Run: headless pygame with SDL's dummy video driver; simulated clock (each Clock.tick advances the game by its frame time, no real sleeping); random seed 0; keys injected as events and as key.get_pressed() state; no mouse input; restart key SPACE tapped at the start of phases 3 and 4.
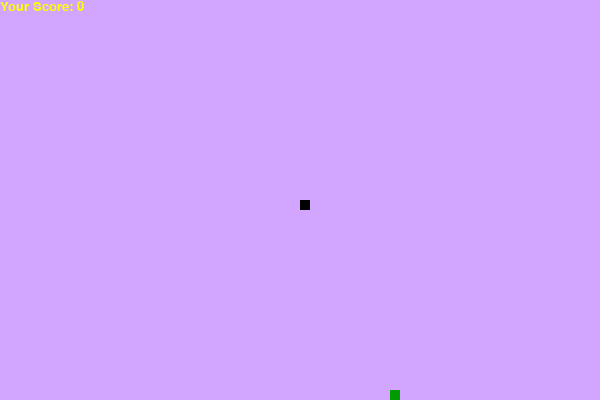
Frame 1 of 4 · flips 1–60 · no input
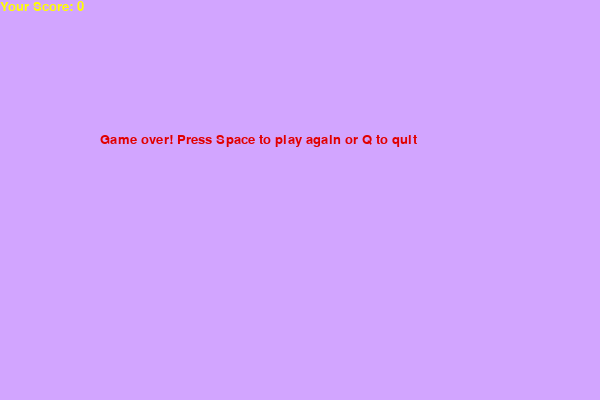
Frame 2 of 4 · flips 61–180 · tapped SPACE, RETURN · held RIGHT (→), D
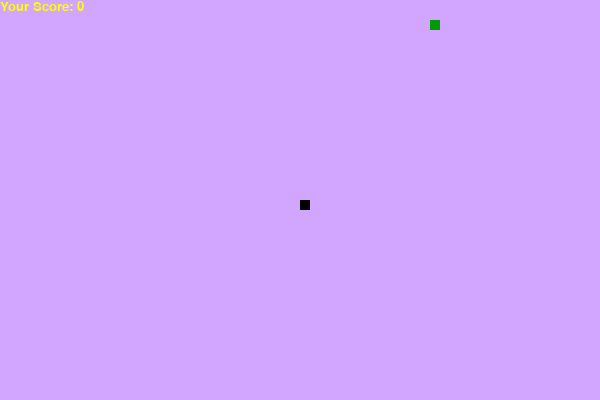
Frame 3 of 4 · flips 181–300 · tapped SPACE · held DOWN (↓), S
Frame 4 of 4 · flips 301–420 · tapped SPACE · held LEFT (←), A, UP (↑), W · screen same as frame 2, image omitted

The pygame program that drew these frames:

#imports and initiate pygame
import pygame
import time
import random
pygame.init()

#colors
white = (255, 255, 255)
yellow = (255, 255, 0)
black = (0, 0, 0)
red = (225, 0, 0)
green = (0, 155, 0)
purple = (210, 165, 255)

#window display and caption
disiplay_width = 600
display_height = 400
dis = pygame.display.set_mode((disiplay_width, display_height))
pygame.display.set_caption('snake')

clock = pygame.time.Clock()

#snake variables
snake_square = 10
snake_speed = 15

#text fonts
font_style = pygame.font.SysFont("arial", 20)
score_font = pygame.font.SysFont("times new roman", 20)

#scoreboard
def your_score(score):
    value = score_font.render("Your Score: " + str(score), True, yellow)
    dis.blit(value, [0, 0])

#drawing the snake
def our_snake(snake_square, snake_list):
    for x in snake_list:
        pygame.draw.rect(dis, black, [x[0], x[1], snake_square, snake_square])

#game end messgae and position
def message(msg, color):
    mesg = font_style.render(msg, True, color)
    dis.blit(mesg, [disiplay_width / 6, display_height / 3])

#defining the loop
def gameLoop():
    game_over = False
    game_close = False
    x1 = disiplay_width / 2
    y1 = display_height / 2
    x1_change = 0
    y1_change = 0

#snake length
    snake_List = []
    Length_of_snake = 1

#apple randomization
    applex = round(random.randrange(0, disiplay_width - snake_square) / 10.0) * 10.0
    appley = round(random.randrange(0, display_height - snake_square) / 10.0) * 10.0

    while not game_over:

        #game over message
        while game_close == True:
            dis.fill(purple)
            message("Game over! Press Space to play again or Q to quit", red)
            your_score(Length_of_snake - 1)
            pygame.display.update()

            #game end options to quit or keep playing
            for event in pygame.event.get():
                if event.type == pygame.KEYDOWN:
                    if event.key == pygame.K_q:
                        game_over = True
                        game_close = False
                    if event.key == pygame.K_SPACE:
                        gameLoop()

        #snake movements
        for event in pygame.event.get():
            if event.type == pygame.QUIT:
                game_over = True
            if event.type == pygame.KEYDOWN:
                if event.key == pygame.K_LEFT:
                    x1_change = -snake_square
                    y1_change = 0
                elif event.key == pygame.K_RIGHT:
                    x1_change = snake_square
                    y1_change = 0
                elif event.key == pygame.K_UP:
                    y1_change = -snake_square
                    x1_change = 0
                elif event.key == pygame.K_DOWN:
                    y1_change = snake_square
                    x1_change = 0

        #game over due to snake breaking boundary
        if x1 >= disiplay_width or x1 < 0 or y1 >= display_height or y1 < 0:
            game_close = True
        x1 += x1_change
        y1 += y1_change
        dis.fill(purple)

        #drawing the apple
        pygame.draw.rect(dis, green, [applex, appley, snake_square, snake_square])
        snake_Head = []
        snake_Head.append(x1)
        snake_Head.append(y1)
        snake_List.append(snake_Head)
        if len(snake_List) > Length_of_snake:
            del snake_List[0]
        
        #not letting snake make a 180 degree turn without turning left or right
        for x in snake_List[:-1]:
            if x == snake_Head:
                game_close = True

        our_snake(snake_square, snake_List)
        your_score(Length_of_snake - 1)
        pygame.display.update()

        #when snake position = apple position, increase length and move the apple
        if x1 == applex and y1 == appley:
            applex = round(random.randrange(0, disiplay_width - snake_square) / 10.0) * 10.0
            appley = round(random.randrange(0, display_height - snake_square) / 10.0) * 10.0
            Length_of_snake += 1

        clock.tick(snake_speed)
    pygame.quit()
    quit()
gameLoop()
